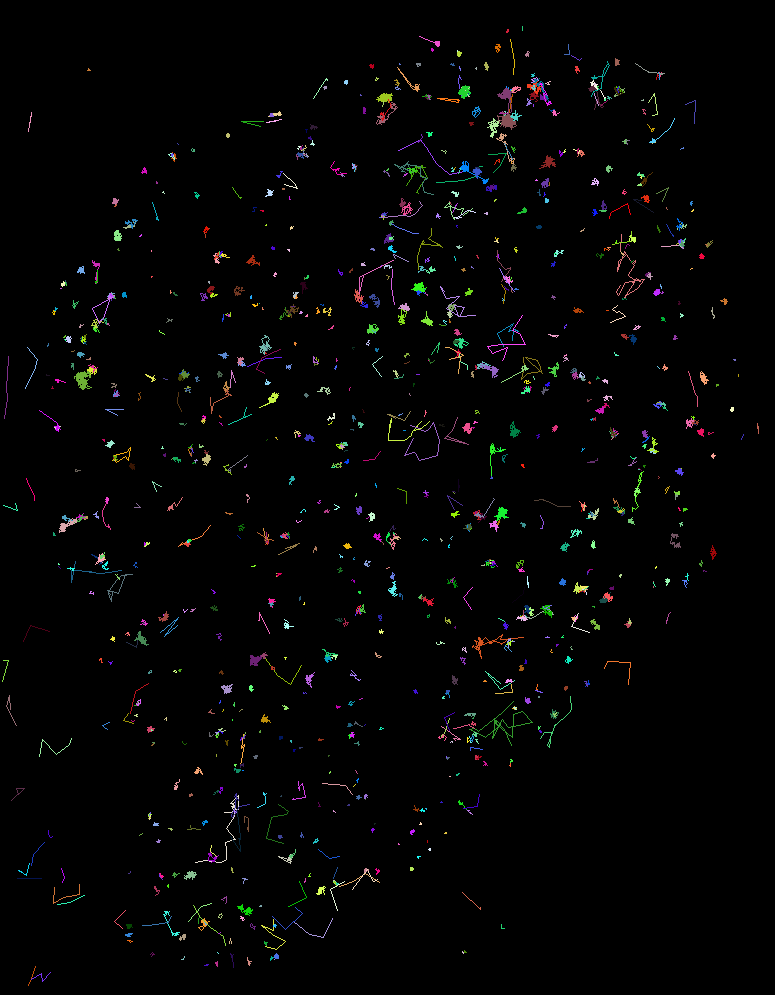

Data behind this chart, as committed beside it:
traj_idx, frame, x, y, z
0, 1998, 102.7, 32.04, 0.0
0, 1999, 102.7, 32.34, 0.0
0, 2000, 102.7, 32.26, 0.0
0, 2001, 102.7, 32.69, 0.0
0, 2002, 102.6, 32.57, 0.0
0, 2003, 102.3, 32.62, 0.0
0, 2004, 102.3, 32.18, 0.0
0, 2005, 102.6, 32.14, 0.0
0, 2006, 102.7, 31.62, 0.0
0, 2007, 102.3, 31.67, 0.0
0, 2008, 102, 31.55, 0.0
0, 2009, 102.3, 31.81, 0.0
0, 2010, 102.3, 31.72, 0.0
0, 2011, 101.8, 32.14, 0.0
0, 2013, 101.2, 29.39, 0.0
0, 2014, 100.8, 28.85, 0.0
0, 2015, 100.9, 28.29, 0.0
0, 2016, 100.8, 28.12, 0.0
0, 2017, 101.4, 28.8, 0.0
0, 2018, 100.8, 28.31, 0.0
0, 2019, 100.6, 28.39, 0.0
0, 2020, 100.2, 28.06, 0.0
0, 2021, 100.4, 27.56, 0.0
0, 2022, 100.6, 27.42, 0.0
0, 2023, 100.5, 27.5, 0.0
0, 2024, 100.5, 27.1, 0.0
0, 2025, 101, 27.07, 0.0
0, 2026, 101.1, 27.3, 0.0
0, 2027, 101.2, 26.98, 0.0
0, 2028, 101, 26.99, 0.0
0, 2029, 101, 26.94, 0.0
0, 2030, 101.1, 26.89, 0.0
0, 2031, 100.8, 26.97, 0.0
0, 2032, 100.5, 26.83, 0.0
0, 2033, 99.92, 26.9, 0.0
0, 2034, 100.2, 27.21, 0.0
0, 2035, 100.3, 26.58, 0.0
0, 2036, 100.2, 27.23, 0.0
0, 2037, 100.2, 27.57, 0.0
0, 2038, 100.1, 27.43, 0.0
0, 2039, 99.78, 27.56, 0.0
0, 2040, 100.5, 27.07, 0.0
0, 2041, 100.4, 27.29, 0.0
0, 2042, 100.4, 27.82, 0.0
0, 2043, 100.2, 27.39, 0.0
0, 2044, 99.84, 27.57, 0.0
0, 2045, 99.95, 27.17, 0.0
0, 2046, 100.2, 27.28, 0.0
0, 2048, 100.4, 27.77, 0.0
0, 2049, 99.96, 27.96, 0.0
0, 2050, 99.47, 27.79, 0.0
0, 2051, 99.56, 27.75, 0.0
0, 2052, 99.21, 27.56, 0.0
1, 1307, 60.65, 30.5, 0.0
1, 1308, 60.52, 30.63, 0.0
1, 1309, 60.61, 30.76, 0.0
1, 1310, 61.06, 30.78, 0.0
1, 1312, 60.55, 31, 0.0
1, 1313, 60.55, 30.2, 0.0
1, 1315, 60.74, 31.08, 0.0
... 25,349 more rows
